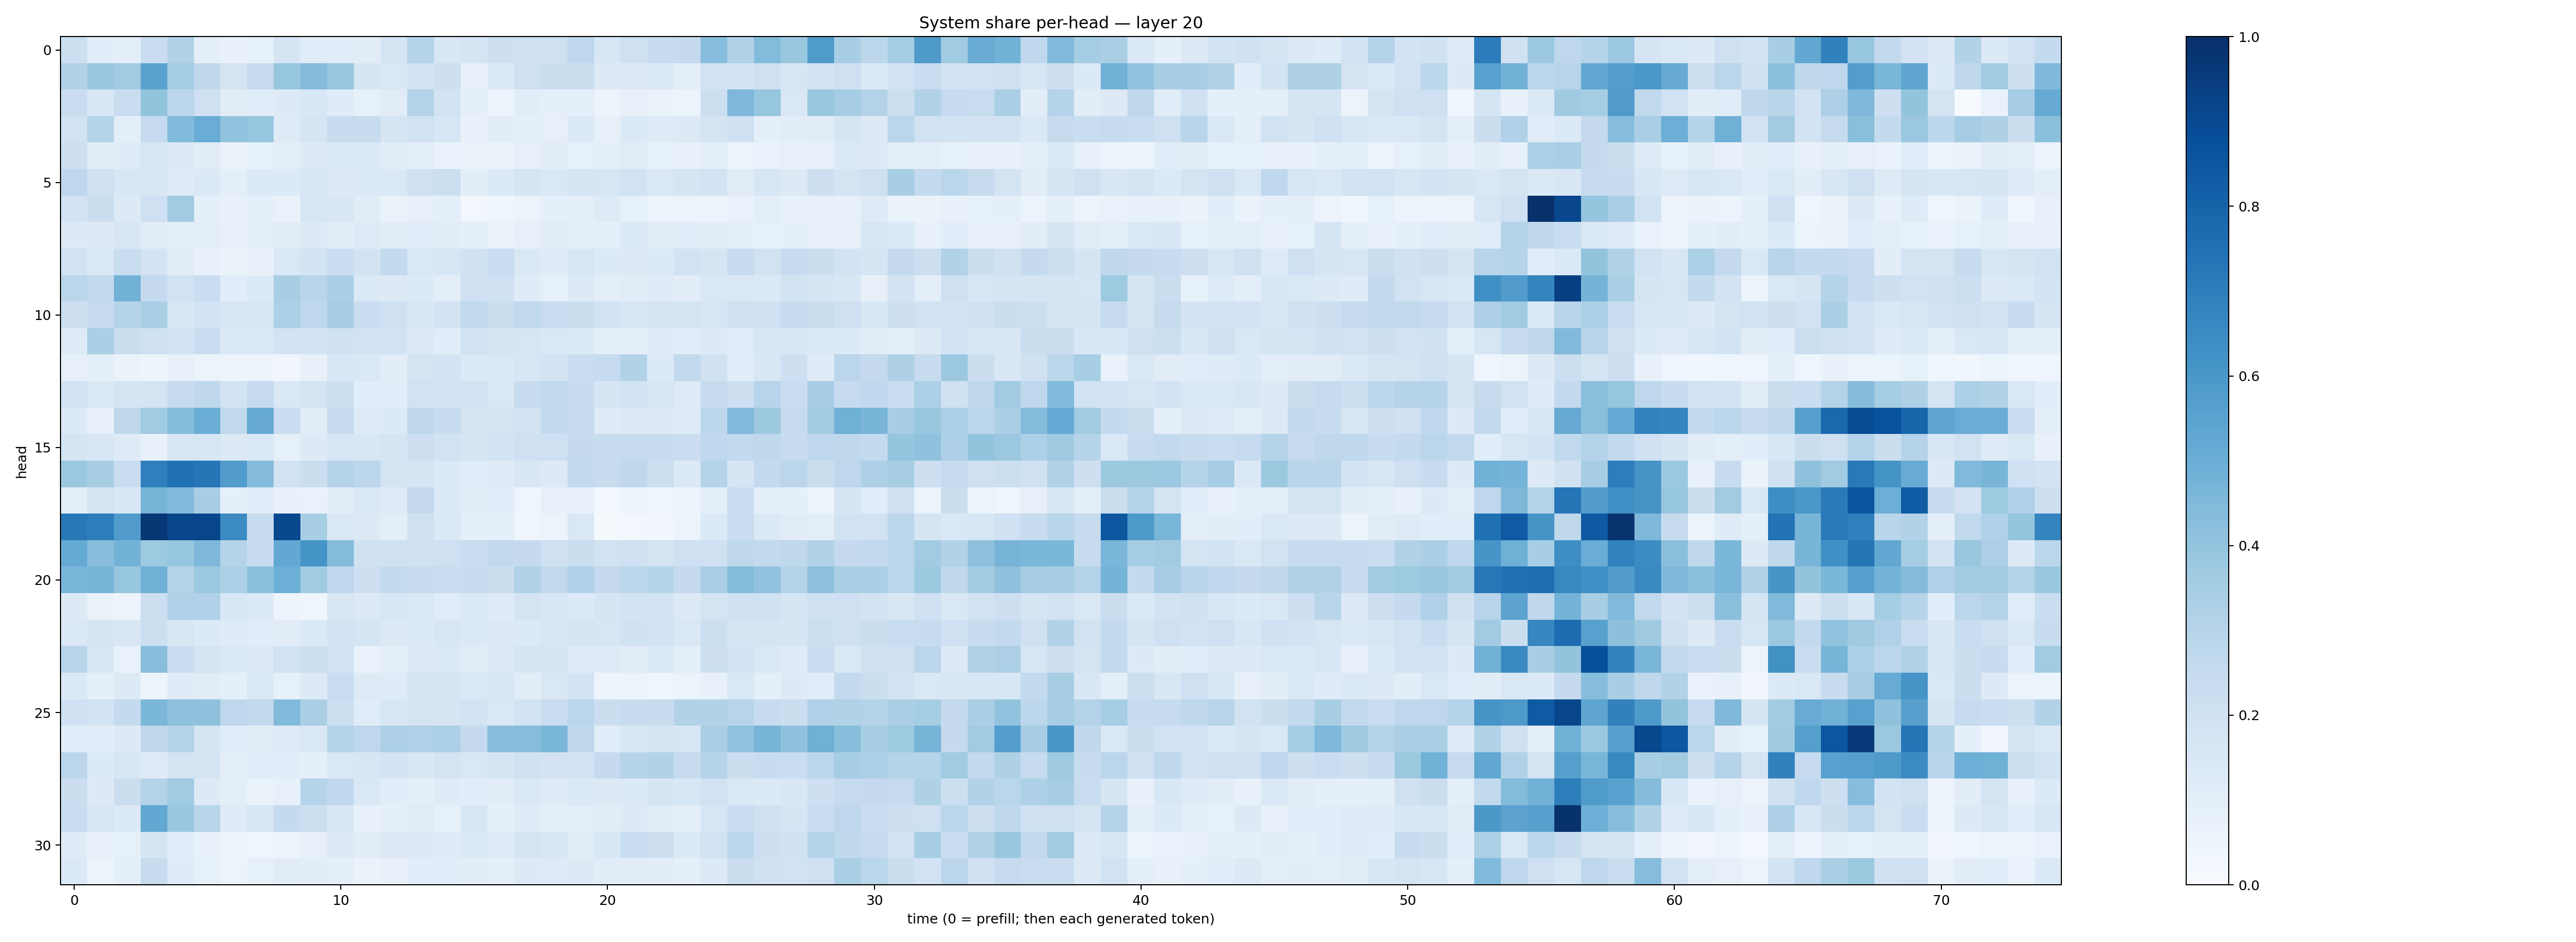

The file beside this chart, header and first rows:
0.21800041, 0.10875524, 0.09784541, 0.22780447, 0.31096098, 0.09133001, 0.077960245, 0.08464762, 0.17050132, 0.11718397, 0.11638293, 0.11218264, 0.1737881, 0.30206585, 0.14868522, 0.17092499, 0.21381609, 0.20783286, 0.20939137, 0.27626956, 0.1612417, 0.20767121, 0.23989205, 0.25115275
0.3147, 0.3834, 0.3635, 0.5487, 0.3543, 0.2718, 0.1756, 0.2484, 0.3911, 0.4347, 0.3869, 0.1684, 0.1468, 0.192, 0.2123, 0.0796, 0.1353, 0.2069, 0.221, 0.2241, 0.1326, 0.1273, 0.1336, 0.09945
0.2292, 0.1503, 0.2289, 0.4017, 0.2775, 0.2069, 0.11, 0.1148, 0.1323, 0.1533, 0.1203, 0.08311, 0.1106, 0.3062, 0.1871, 0.08686, 0.05079, 0.1049, 0.09064, 0.09097, 0.04975, 0.08093, 0.06508, 0.06017
0.1951, 0.2983, 0.09407, 0.2464, 0.4453, 0.5053, 0.4027, 0.3917, 0.1214, 0.1678, 0.2372, 0.2348, 0.1699, 0.1903, 0.1609, 0.07373, 0.1043, 0.09032, 0.07958, 0.1353, 0.0799, 0.1383, 0.1211, 0.1264
0.2142, 0.1017, 0.1194, 0.1617, 0.1281, 0.1094, 0.06391, 0.08336, 0.0942, 0.1272, 0.137, 0.1376, 0.1124, 0.08805, 0.06923, 0.06457, 0.06394, 0.07837, 0.103, 0.08559, 0.09489, 0.1113, 0.08372, 0.07249
0.2773, 0.2089, 0.1547, 0.152, 0.1189, 0.1373, 0.09594, 0.1349, 0.1341, 0.1541, 0.1298, 0.1373, 0.1481, 0.2085, 0.2168, 0.1048, 0.1329, 0.1696, 0.1481, 0.1687, 0.1597, 0.1875, 0.1411, 0.1653
0.1811, 0.222, 0.1272, 0.2039, 0.3614, 0.08952, 0.07278, 0.08947, 0.06987, 0.1567, 0.1499, 0.1101, 0.06534, 0.07846, 0.08876, 0.02864, 0.0419, 0.059, 0.0907, 0.09941, 0.1216, 0.08515, 0.06007, 0.06044
0.1258, 0.129, 0.1497, 0.1124, 0.1002, 0.09958, 0.08055, 0.09716, 0.1112, 0.1277, 0.1051, 0.1217, 0.1106, 0.1142, 0.1032, 0.09086, 0.06532, 0.08059, 0.1121, 0.09237, 0.09252, 0.1422, 0.113, 0.1076
0.1926, 0.1469, 0.2319, 0.1806, 0.1106, 0.07321, 0.063, 0.07714, 0.1444, 0.1853, 0.2285, 0.1823, 0.2568, 0.1452, 0.1621, 0.1998, 0.234, 0.1419, 0.12, 0.1564, 0.1331, 0.1288, 0.133, 0.1891
0.2856, 0.2598, 0.4766, 0.2501, 0.1927, 0.2303, 0.108, 0.14, 0.3416, 0.293, 0.3356, 0.1391, 0.1295, 0.1332, 0.09486, 0.2033, 0.1996, 0.1202, 0.08507, 0.1286, 0.09574, 0.1095, 0.12, 0.1021
0.2118, 0.2461, 0.2969, 0.3374, 0.1612, 0.1819, 0.1634, 0.1574, 0.3294, 0.2744, 0.3424, 0.229, 0.2074, 0.1522, 0.1822, 0.2635, 0.2213, 0.2622, 0.2283, 0.2204, 0.1847, 0.1571, 0.1688, 0.1786
0.1229, 0.3322, 0.2217, 0.2, 0.1809, 0.2298, 0.1424, 0.141, 0.18, 0.1831, 0.2001, 0.1876, 0.1868, 0.1311, 0.1143, 0.1904, 0.1679, 0.1565, 0.1462, 0.1354, 0.09985, 0.09745, 0.1203, 0.1158
0.08139, 0.09676, 0.06636, 0.04712, 0.07643, 0.0597, 0.04988, 0.04958, 0.0348, 0.07168, 0.1561, 0.141, 0.1027, 0.1764, 0.1803, 0.1359, 0.138, 0.1591, 0.1807, 0.2274, 0.2496, 0.3118, 0.1365, 0.2587
0.186, 0.1421, 0.1687, 0.1777, 0.2448, 0.2711, 0.1862, 0.2476, 0.1474, 0.1757, 0.2181, 0.1081, 0.1082, 0.1906, 0.1829, 0.1812, 0.148, 0.2358, 0.2626, 0.2368, 0.1656, 0.1868, 0.164, 0.1243
0.1338, 0.07295, 0.2703, 0.3633, 0.4388, 0.5029, 0.2625, 0.5147, 0.2276, 0.1043, 0.2388, 0.1241, 0.1358, 0.2709, 0.2411, 0.1766, 0.1771, 0.1921, 0.2595, 0.2381, 0.121, 0.1326, 0.1314, 0.1239
0.1795, 0.1522, 0.1234, 0.07489, 0.1581, 0.159, 0.1285, 0.1397, 0.08492, 0.1269, 0.164, 0.1554, 0.171, 0.2148, 0.1904, 0.1647, 0.1862, 0.2069, 0.2052, 0.2507, 0.2386, 0.2453, 0.2355, 0.2275
0.3797, 0.3427, 0.2316, 0.6945, 0.7537, 0.7304, 0.575, 0.4348, 0.1934, 0.2265, 0.3023, 0.2787, 0.1747, 0.1692, 0.1361, 0.1149, 0.1201, 0.1515, 0.1293, 0.2543, 0.2371, 0.2721, 0.2178, 0.1378
0.09875, 0.1739, 0.1498, 0.4711, 0.4426, 0.341, 0.09211, 0.1089, 0.07639, 0.06982, 0.105, 0.1462, 0.1248, 0.2501, 0.1355, 0.1021, 0.1058, 0.04621, 0.08046, 0.07189, 0.02433, 0.05663, 0.04686, 0.04705
0.7222, 0.6978, 0.5745, 0.9707, 0.9117, 0.9106, 0.6517, 0.2412, 0.9034, 0.3416, 0.1456, 0.1277, 0.09823, 0.1955, 0.1379, 0.08807, 0.08912, 0.04649, 0.05752, 0.1407, 0.01814, 0.03, 0.0345, 0.05964
0.516, 0.4289, 0.4786, 0.3744, 0.391, 0.4529, 0.2974, 0.2363, 0.5259, 0.6164, 0.4396, 0.1976, 0.2004, 0.1971, 0.207, 0.2327, 0.2589, 0.2515, 0.2056, 0.2241, 0.1907, 0.2025, 0.1749, 0.2049
0.4642, 0.4675, 0.3913, 0.4887, 0.3069, 0.3824, 0.3302, 0.4198, 0.4986, 0.3657, 0.2752, 0.2131, 0.256, 0.245, 0.2324, 0.2355, 0.2251, 0.3137, 0.2645, 0.3186, 0.251, 0.2776, 0.3006, 0.2508
0.1317, 0.0634, 0.0483, 0.2167, 0.3177, 0.3181, 0.156, 0.1351, 0.05067, 0.04623, 0.1492, 0.1295, 0.1636, 0.14, 0.1147, 0.1428, 0.1196, 0.1761, 0.1617, 0.135, 0.1669, 0.1851, 0.1813, 0.1285
0.1398, 0.1713, 0.1522, 0.2177, 0.1487, 0.1349, 0.1177, 0.1171, 0.1106, 0.1398, 0.1886, 0.1697, 0.1264, 0.1344, 0.1489, 0.1384, 0.1323, 0.1343, 0.1561, 0.1643, 0.1587, 0.1984, 0.1849, 0.1466
0.2926, 0.1507, 0.06963, 0.4281, 0.2326, 0.1741, 0.1396, 0.1253, 0.1891, 0.2169, 0.1856, 0.06754, 0.09174, 0.1285, 0.1411, 0.1107, 0.1325, 0.1646, 0.1698, 0.1215, 0.1245, 0.1094, 0.1464, 0.1002
0.1381, 0.09333, 0.1327, 0.05044, 0.1192, 0.1116, 0.09001, 0.1455, 0.08511, 0.1284, 0.2318, 0.1212, 0.1193, 0.1679, 0.1653, 0.1405, 0.1557, 0.1019, 0.1435, 0.1802, 0.05031, 0.05734, 0.0461, 0.06204
0.1999, 0.1871, 0.2543, 0.4599, 0.4126, 0.4108, 0.2752, 0.2579, 0.4443, 0.3389, 0.2159, 0.1142, 0.1573, 0.1755, 0.1682, 0.1852, 0.1469, 0.1856, 0.2279, 0.2854, 0.2223, 0.2402, 0.2367, 0.3138
0.1162, 0.1072, 0.1299, 0.2721, 0.307, 0.1715, 0.1136, 0.1108, 0.1244, 0.1444, 0.2991, 0.2765, 0.3266, 0.3202, 0.3284, 0.2519, 0.4287, 0.4316, 0.4589, 0.2703, 0.1057, 0.1555, 0.1721, 0.1613
0.2813, 0.1338, 0.1599, 0.1246, 0.1729, 0.1782, 0.1004, 0.1156, 0.1065, 0.09209, 0.1443, 0.1594, 0.1812, 0.1516, 0.176, 0.1448, 0.1714, 0.197, 0.1819, 0.1832, 0.2538, 0.2974, 0.3144, 0.2445
0.2233, 0.1268, 0.2194, 0.3057, 0.3645, 0.131, 0.09761, 0.06498, 0.07828, 0.3041, 0.2665, 0.1471, 0.1078, 0.1013, 0.1193, 0.1079, 0.1045, 0.1484, 0.1227, 0.1378, 0.1278, 0.1353, 0.1667, 0.155
0.2323, 0.158, 0.1358, 0.5242, 0.3851, 0.2921, 0.1182, 0.1566, 0.255, 0.2184, 0.1549, 0.07066, 0.08974, 0.1099, 0.08503, 0.1551, 0.09173, 0.122, 0.1005, 0.09783, 0.1044, 0.1295, 0.1102, 0.09568
0.1209, 0.0762, 0.08573, 0.1643, 0.1077, 0.07239, 0.05097, 0.04313, 0.05052, 0.0815, 0.1275, 0.1107, 0.1298, 0.1315, 0.121, 0.1416, 0.1227, 0.1787, 0.1533, 0.1122, 0.1558, 0.2321, 0.2118, 0.1367
0.1379, 0.05666, 0.08608, 0.2384, 0.1206, 0.08506, 0.0527, 0.08254, 0.1126, 0.1034, 0.09122, 0.06586, 0.07343, 0.114, 0.1155, 0.1049, 0.09332, 0.1304, 0.1232, 0.1309, 0.1114, 0.111, 0.1026, 0.08915
